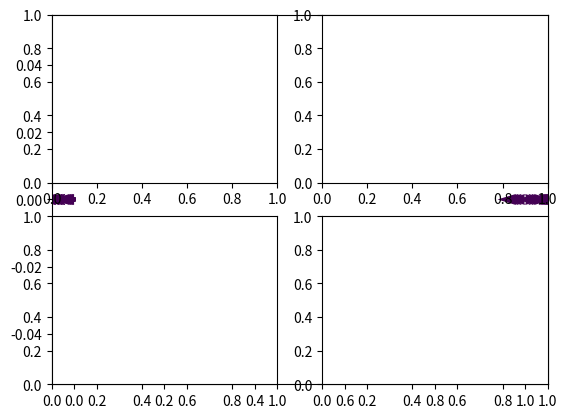

This figure's Python source:
import numpy as np
import matplotlib.pyplot as plt

d = 1






k = 8.987e9
q = 1.602e-19
R = pow((q / k), 0.5)
A = np.array([0., 0., d/2])
B = np.array([0., 0., -d/2])

ini = -3 * d
pos = np.array([0., 0., 0.])
pos[0] = pos[2] = ini
i = j = 0
for i in range(13):
    
    
    for j in range(13):
        
        a = pos - A
        b = pos - B
        
        
        E = k * q * a / pow(np.linalg.norm(a), 3) + -k * q * b / pow(np.linalg.norm(b), 3)
        plt.quiver([pos[0], pos[2]], E[0], E[2])
        
        plt.plot()
        
        pos[2] = pos[2] + 0.5 * d
        
        
    pos[0] = pos[0] + 0.5 * d
    
    
plt.subplot(2, 2, 1)


plt.subplot(2, 2, 2)


plt.subplot(2, 2, 3)


plt.subplot(2, 2, 4)







'''

plt.subplot(3, 3, 7)
plt.plot(Pos.T[0], Pos.T[1])
'''
plt.show()